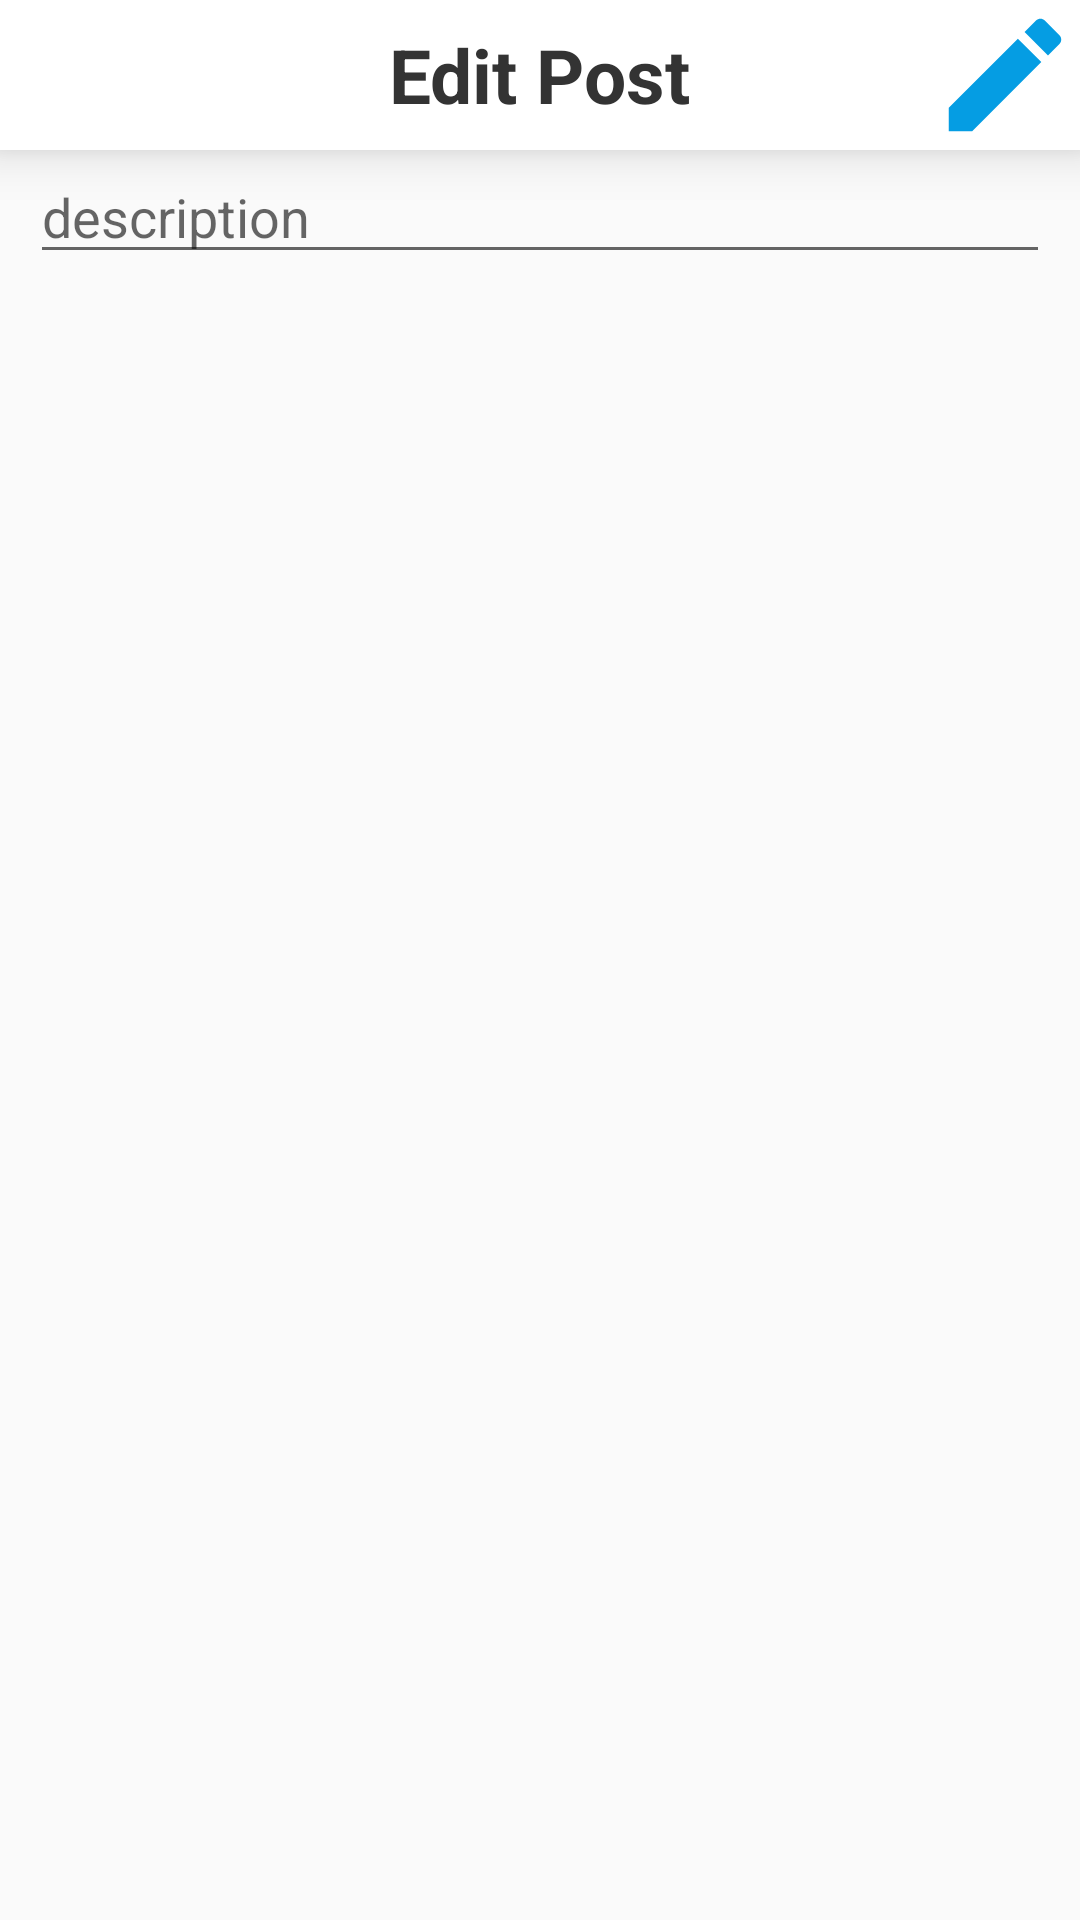

Android layout source for this screen:
<!-- AndroidManifest.xml: application theme AppTheme -->
<!-- res/layout/activity_edit_post.xml -->
<?xml version="1.0" encoding="utf-8"?>
<LinearLayout xmlns:android="http://schemas.android.com/apk/res/android"
    android:layout_width="match_parent"
    android:layout_height="match_parent"
    android:orientation="vertical">

    <RelativeLayout
        android:layout_width="match_parent"
        android:layout_height="50dp"
        android:background="#ffffff"
        android:elevation="10dp">

        <ImageView
            android:id="@+id/button_edit_post_cancel"
            android:layout_width="50dp"
            android:layout_height="50dp"
            android:layout_alignParentStart="true"
            android:src="@drawable/ic_clear_black_24dp"/>

        <TextView
            android:layout_width="wrap_content"
            android:layout_height="wrap_content"
            android:textAlignment="center"
            android:layout_centerInParent="true"
            android:text="Edit Post"
            android:textSize="25sp"
            android:textStyle="bold"
            android:textColor="#333333"/>

        <ImageView
            android:id="@+id/button_edit_post_edit"
            android:layout_width="50dp"
            android:layout_height="50dp"
            android:layout_alignParentEnd="true"
            android:src="@drawable/ic_edit_highlight_48dp"/>

    </RelativeLayout>

    <ImageView
        android:id="@+id/imageView_edit_post_postedImage"
        android:layout_width="match_parent"
        android:layout_height="wrap_content"/>

    <LinearLayout
        android:layout_width="match_parent"
        android:layout_height="wrap_content"
        android:layout_marginStart="10dp"
        android:layout_marginEnd="10dp"
        android:orientation="vertical">

        <EditText
            android:id="@+id/editText_edit_post_description"
            android:layout_width="match_parent"
            android:layout_height="wrap_content"
            android:maxHeight="100dp"
            android:hint="description"/>

    </LinearLayout>

</LinearLayout>
<!-- resources referenced by this layout -->
<resources>
  <!-- drawable ic_edit_highlight_48dp (drawable) -->
  <vector android:height="48dp" android:tint="#059DE3"
      android:viewportHeight="24.0" android:viewportWidth="24.0"
      android:width="48dp" xmlns:android="http://schemas.android.com/apk/res/android">
      <path android:fillColor="#FF000000" android:pathData="M3,17.25V21h3.75L17.81,9.94l-3.75,-3.75L3,17.25zM20.71,7.04c0.39,-0.39 0.39,-1.02 0,-1.41l-2.34,-2.34c-0.39,-0.39 -1.02,-0.39 -1.41,0l-1.83,1.83 3.75,3.75 1.83,-1.83z"/>
  </vector>
  <style name="AppTheme" parent="Theme.AppCompat.Light.NoActionBar">
          
          <item name="colorPrimary">@color/colorTextDefault</item>
          <item name="colorAccent">@color/colorHighlight</item>
      </style>
  <color name="colorHighlight">#059DE3</color>
</resources>
